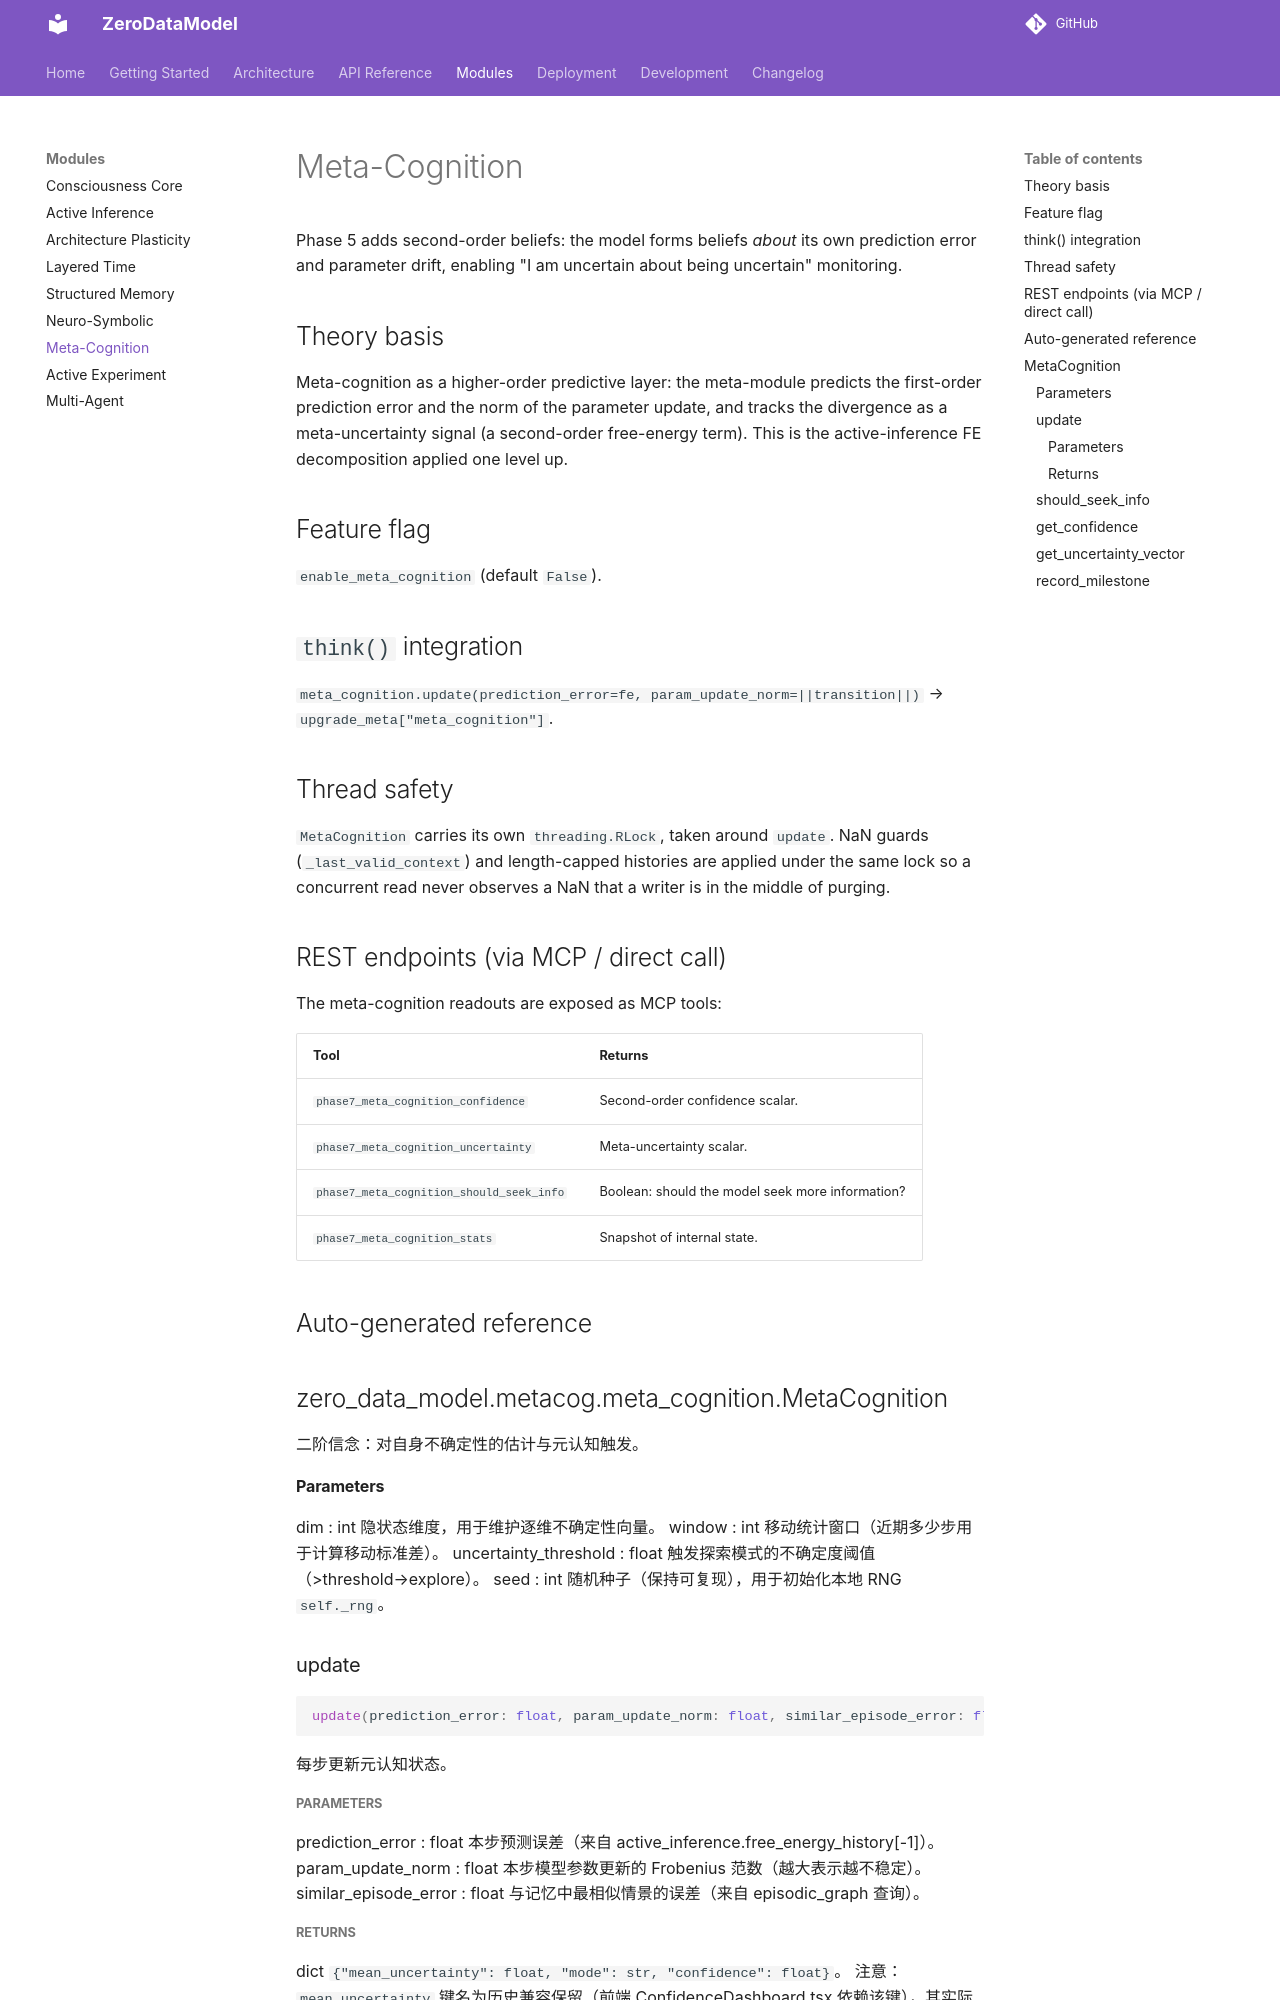

repository: furongmu-png/frm · page: modules/meta-cognition/index.html · generator: mkdocs

# Meta-Cognition

Phase 5 adds second-order beliefs: the model forms beliefs *about* its own
prediction error and parameter drift, enabling "I am uncertain about being
uncertain" monitoring.

## Theory basis

Meta-cognition as a higher-order predictive layer: the meta-module predicts the
first-order prediction error and the norm of the parameter update, and tracks
the divergence as a meta-uncertainty signal (a second-order free-energy term).
This is the active-inference FE decomposition applied one level up.

## Feature flag

`enable_meta_cognition` (default `False`).

## `think()` integration

`meta_cognition.update(prediction_error=fe, param_update_norm=||transition||)`
→ `upgrade_meta["meta_cognition"]`.

## Thread safety

`MetaCognition` carries its own `threading.RLock`, taken around `update`.
NaN guards (`_last_valid_context`) and length-capped histories are applied
under the same lock so a concurrent read never observes a NaN that a writer is
in the middle of purging.
